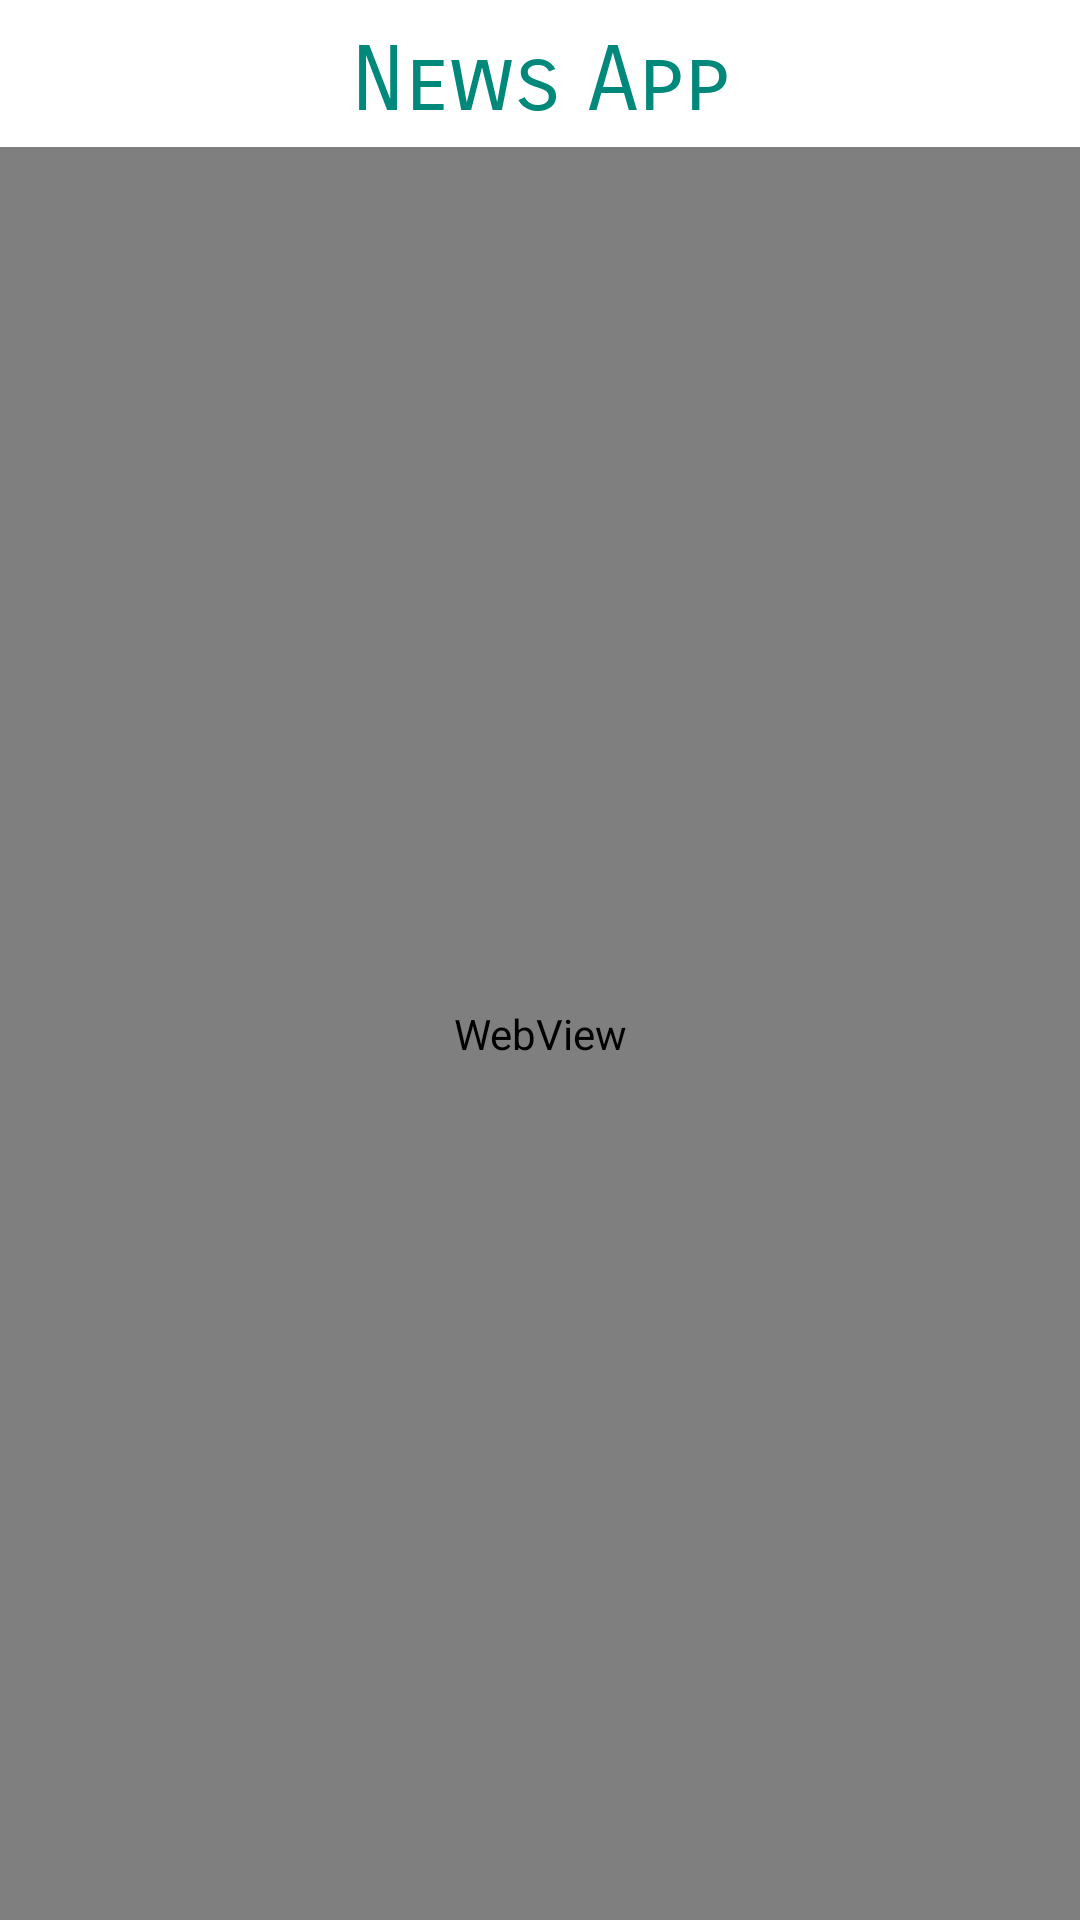

This screen was rendered from an Android layout file. Write that file and the resources it references.
<!-- AndroidManifest.xml: application theme Theme.NewsApp -->
<!-- res/layout/activity_news_full.xml -->
<?xml version="1.0" encoding="utf-8"?>
<RelativeLayout xmlns:android="http://schemas.android.com/apk/res/android"
    xmlns:app="http://schemas.android.com/apk/res-auto"
    xmlns:tools="http://schemas.android.com/tools"
    android:layout_width="match_parent"
    android:layout_height="match_parent"
    tools:context=".NewsFullActivity">
    <TextView
        android:layout_width="match_parent"
        android:layout_height="wrap_content"
        android:text="@string/app_name"
        android:gravity = "center"
        android:layout_marginTop = "5dp"
        android:textSize = "30sp"
        android:fontFamily = "sans-serif-smallcaps"
        android:textColor = "@color/my_primary"
        android:padding="4dp"
        android:id = "@+id/app_title" />

    <WebView
        android:layout_width="match_parent"
        android:layout_height="match_parent"
        android:id="@+id/web_view"
        android:layout_below="@id/app_title"
        />

</RelativeLayout>
<!-- resources referenced by this layout -->
<resources>
  <color name="my_primary">#00897B</color>
  <string name="app_name">News App</string>
  <style name="Theme.NewsApp" parent="Theme.MaterialComponents.DayNight.NoActionBar">
          
          <item name="colorPrimary">@color/my_primary</item>
          <item name="colorPrimaryVariant">@color/my_primary</item>
          <item name="colorOnPrimary">@color/white</item>
          
          <item name="colorSecondary">@color/my_secondary</item>
          <item name="colorSecondaryVariant">@color/teal_700</item>
          <item name="colorOnSecondary">@color/black</item>
          
          <item name="android:statusBarColor" tools:targetApi="l">@color/my_primary</item>
          
      </style>
  <color name="white">#FFFFFFFF</color>
  <color name="my_secondary">#26A69A</color>
  <color name="teal_700">#FF018786</color>
  <color name="black">#FF000000</color>
</resources>
